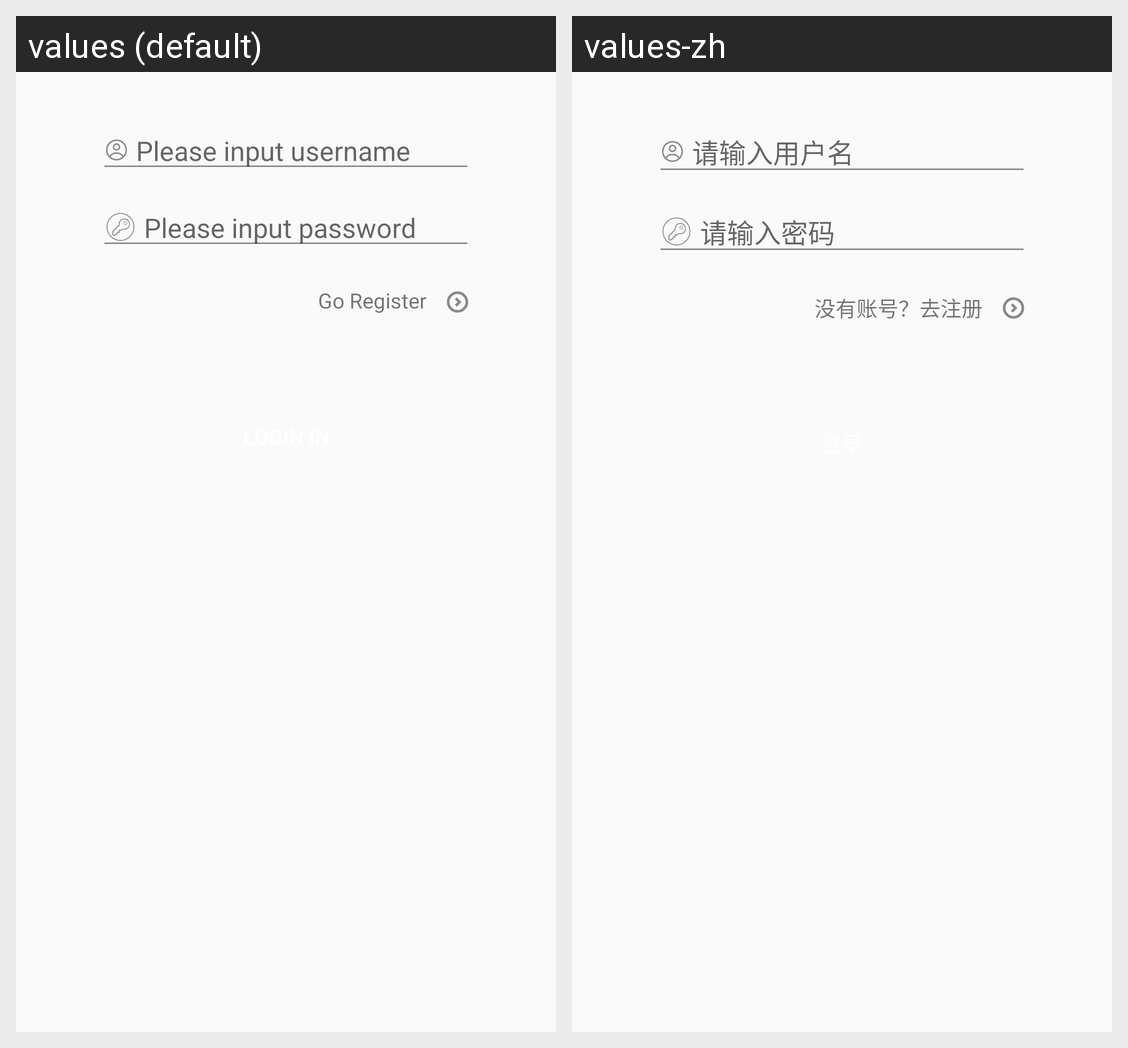

The same Android screen rendered under two of its app's locales, left to right. List the strings drawn on it with the default value and each locale's translation.
Android screen res/layout/fragment_login.xml rendered under 2 locales, left to right: values (default), values-zh. Device: Nexus 5 (rendered at 1080×1920; each locale shown at half size, 540×960, under a caption strip naming it); theme Theme.AiWanAndroid.
Strings drawn on this screen, with the default value and each locale's value (text and hints the layout hard-codes, and strings that could not be matched under every locale, appear in the picture but are not listed):

input_username
  values: Please input username
  values-zh: 请输入用户名

input_password
  values: Please input password
  values-zh: 请输入密码

go_register
  values: Go Register
  values-zh: 没有账号？去注册
